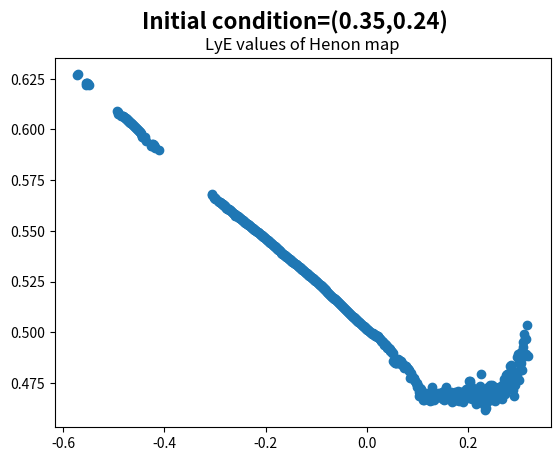

The matplotlib source for this figure:
import matplotlib.pyplot as plt
import math
import random
import numpy as np
from matplotlib.gridspec import GridSpec

"""
Plots the Hénon map 
    -> x_n1 = 1 - ax_n**2 + y_n
    -> y_n1 = bx_n
"""

def main():

    # -----
    # setup
    # -----

    # constants 
    a = 1.4
    b = 0.005
    N_start = 100 # first iteration to plot
    N_end = 500 # final iteration to plot

    # random initial conditions
    x0 = random.uniform(-1, 1)
    y0 = random.uniform(-1, 1)

    x_list = [] # list of x vals
    y_list = [] # list of y vals
    count_list = [] # for color mapping

    sin_list = [] # for color mapping comparison
    angles_list = [] # for color mapping comparison

    # norm for error evaluation
    def frob_norm(x,y):
        return ((a*(1-y))**2 + (a*x)**2 + (b*y)**2 + (b*(1-x))**2)**(1/2)

    # -----
    # solve
    # -----

    def run_mapping(x0, y0, a, b, N_start, N_end):
        LyE = 0

        x_n1=x0
        y_n1=y0
        for n in range(N_end):
            LyE += math.log(frob_norm(x_n1,y_n1))/N_end # norm of nth time step, before dividing

            # only print from N_start (100) to N_end (500)
            if n >= N_start:
                x_list.append(x_n1)
                y_list.append(y_n1)
                count_list.append(n)

            x_n = x_n1
            y_n = y_n1

            x_n1 = 1-a*(x_n)**2 + y_n
            y_n1 = b*x_n

        return(LyE) 


    # ------------
    # plot one run
    # ------------  

    """
    # get sine map for color mapping comparison
    for n in count_list:
        x = (n-N_start)*(2 * math.pi) / (N_end - N_start) # 0 when n = N_start, 2pi when n = N_end
        angles_list.append(x)
        sin_list.append(math.sin(x))

    # got this soln from google
    fig = plt.figure()
    gs = GridSpec(2, 1, figure=fig, hspace=0.4) # actual layout

    # sine plot
    ax1 = fig.add_subplot(gs[0, 0])
    ax1.scatter(angles_list, sin_list, c=count_list, cmap='viridis')
    ax1.set_title("sine map for time comparison")

    # Henon map plot
    ax2 = fig.add_subplot(gs[1, 0])
    ax2.scatter(x_list, y_list, c=count_list, cmap='viridis')
    ax2.set_title("Henon map")

    fig.suptitle(f"Initial condition=({x0:.2f},{y0:.2f}), a={a}, b={b}", fontsize=16, fontweight='bold') # got suptitle from google ai result

    plt.show()
    """

    # ----------------------
    # plot LyE over many ICs
    # ----------------------

    b_list = np.arange(-2, 1, 0.001) # calculate every thousandth
    LyE_list = [] # get LyE for system given b

    for b_val in b_list:
        LyE_list.append(run_mapping(x0, x0, a, b_val, N_start, N_end))

    # LyE plot
    plt.scatter(b_list, LyE_list)
    plt.title("LyE values of Henon map")
    plt.suptitle(f"Initial condition=({x0:.2f},{y0:.2f})", fontsize=16, fontweight='bold') # got suptitle from google ai result

    plt.show()

if __name__=="__main__":
    main()
